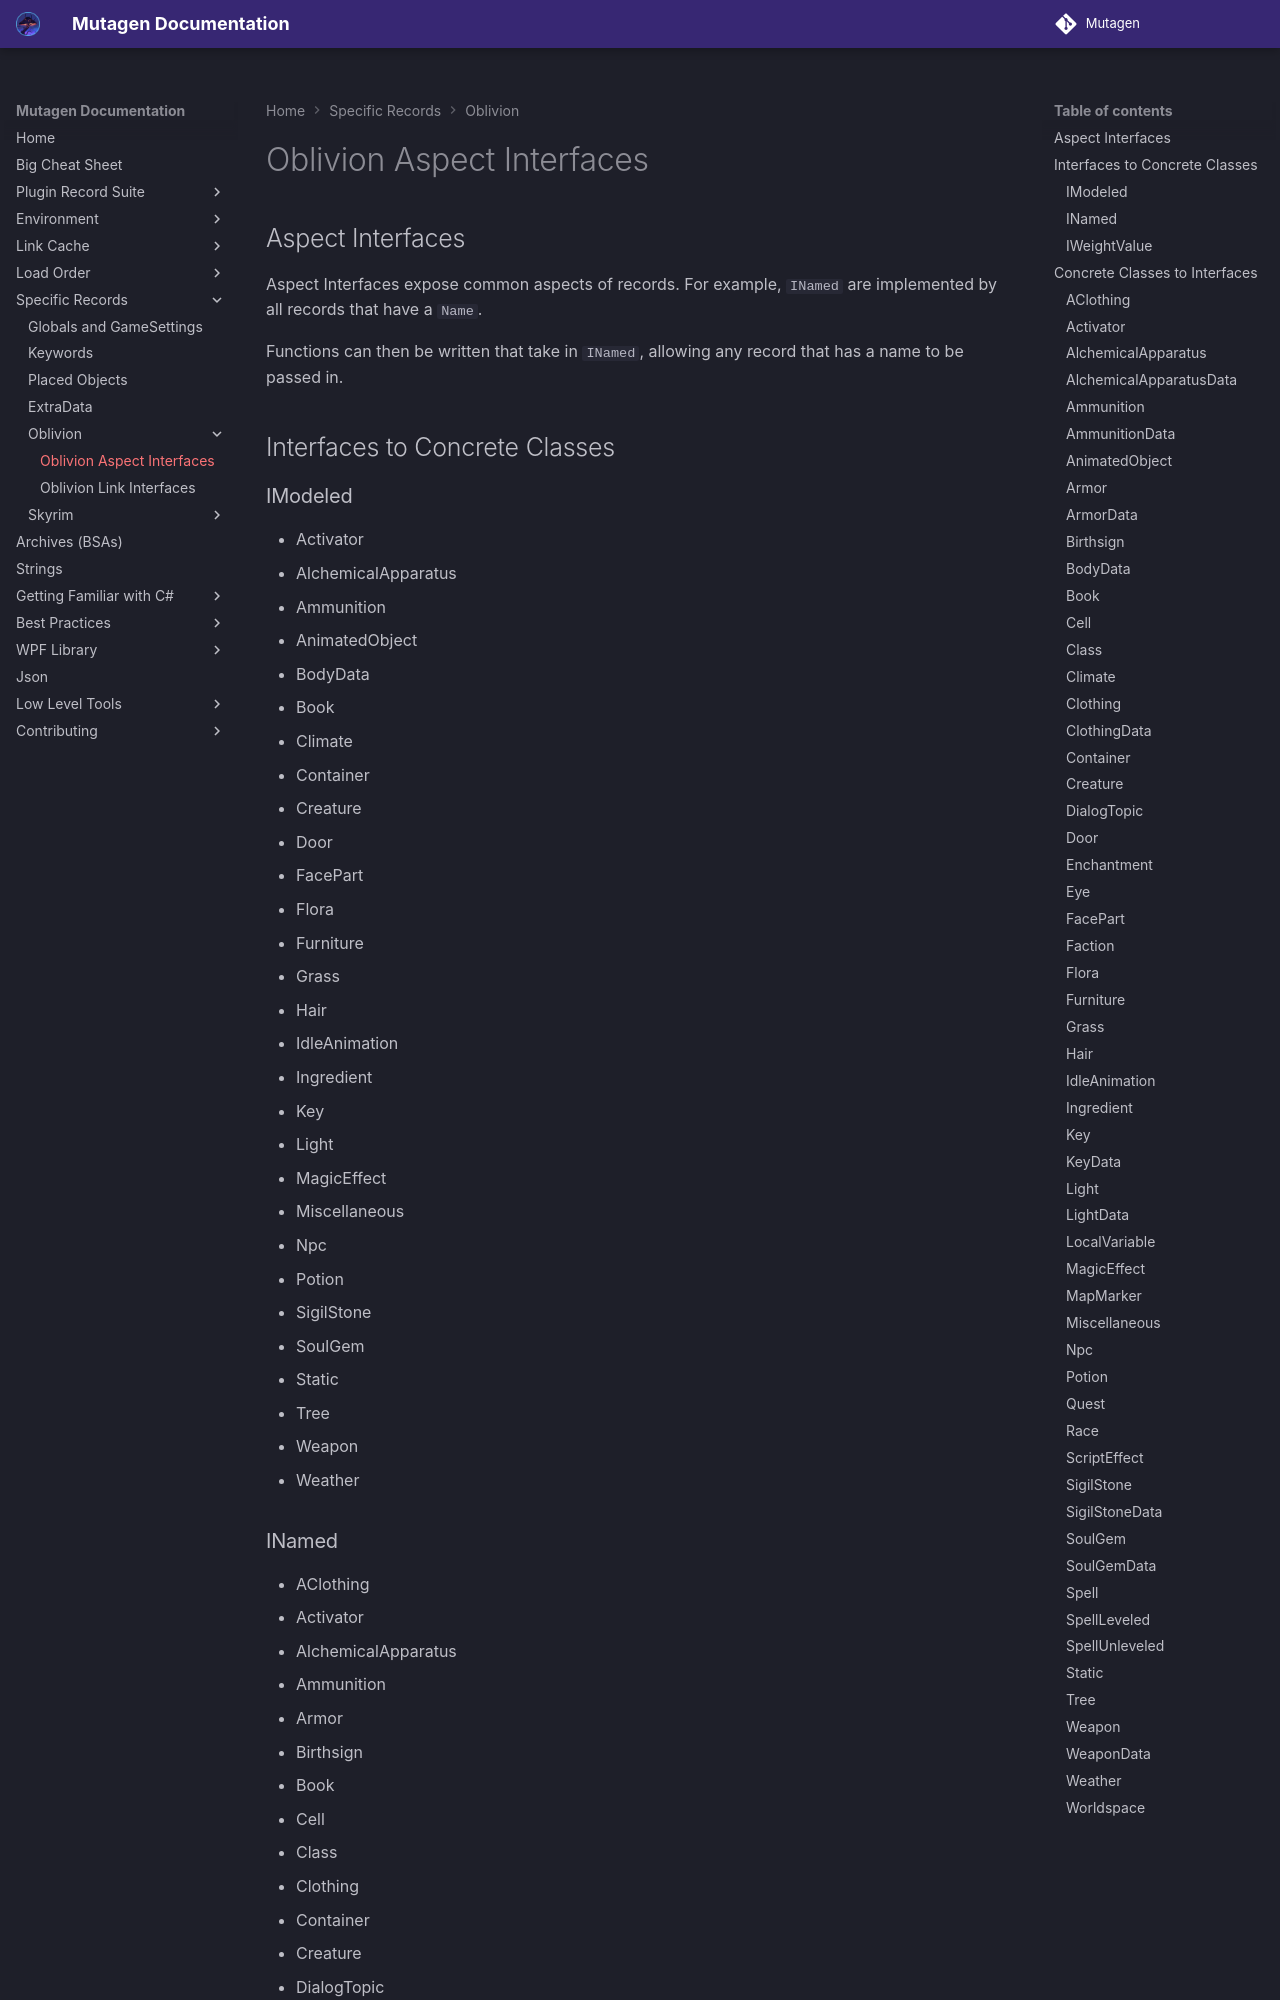

repository: Mutagen-Modding/Mutagen · page: game-specific/oblivion/Oblivion-Aspect-Interfaces/index.html · generator: mkdocs

# Oblivion Aspect Interfaces
## Aspect Interfaces
Aspect Interfaces expose common aspects of records.  For example, `INamed` are implemented by all records that have a `Name`.

Functions can then be written that take in `INamed`, allowing any record that has a name to be passed in.
## Interfaces to Concrete Classes
